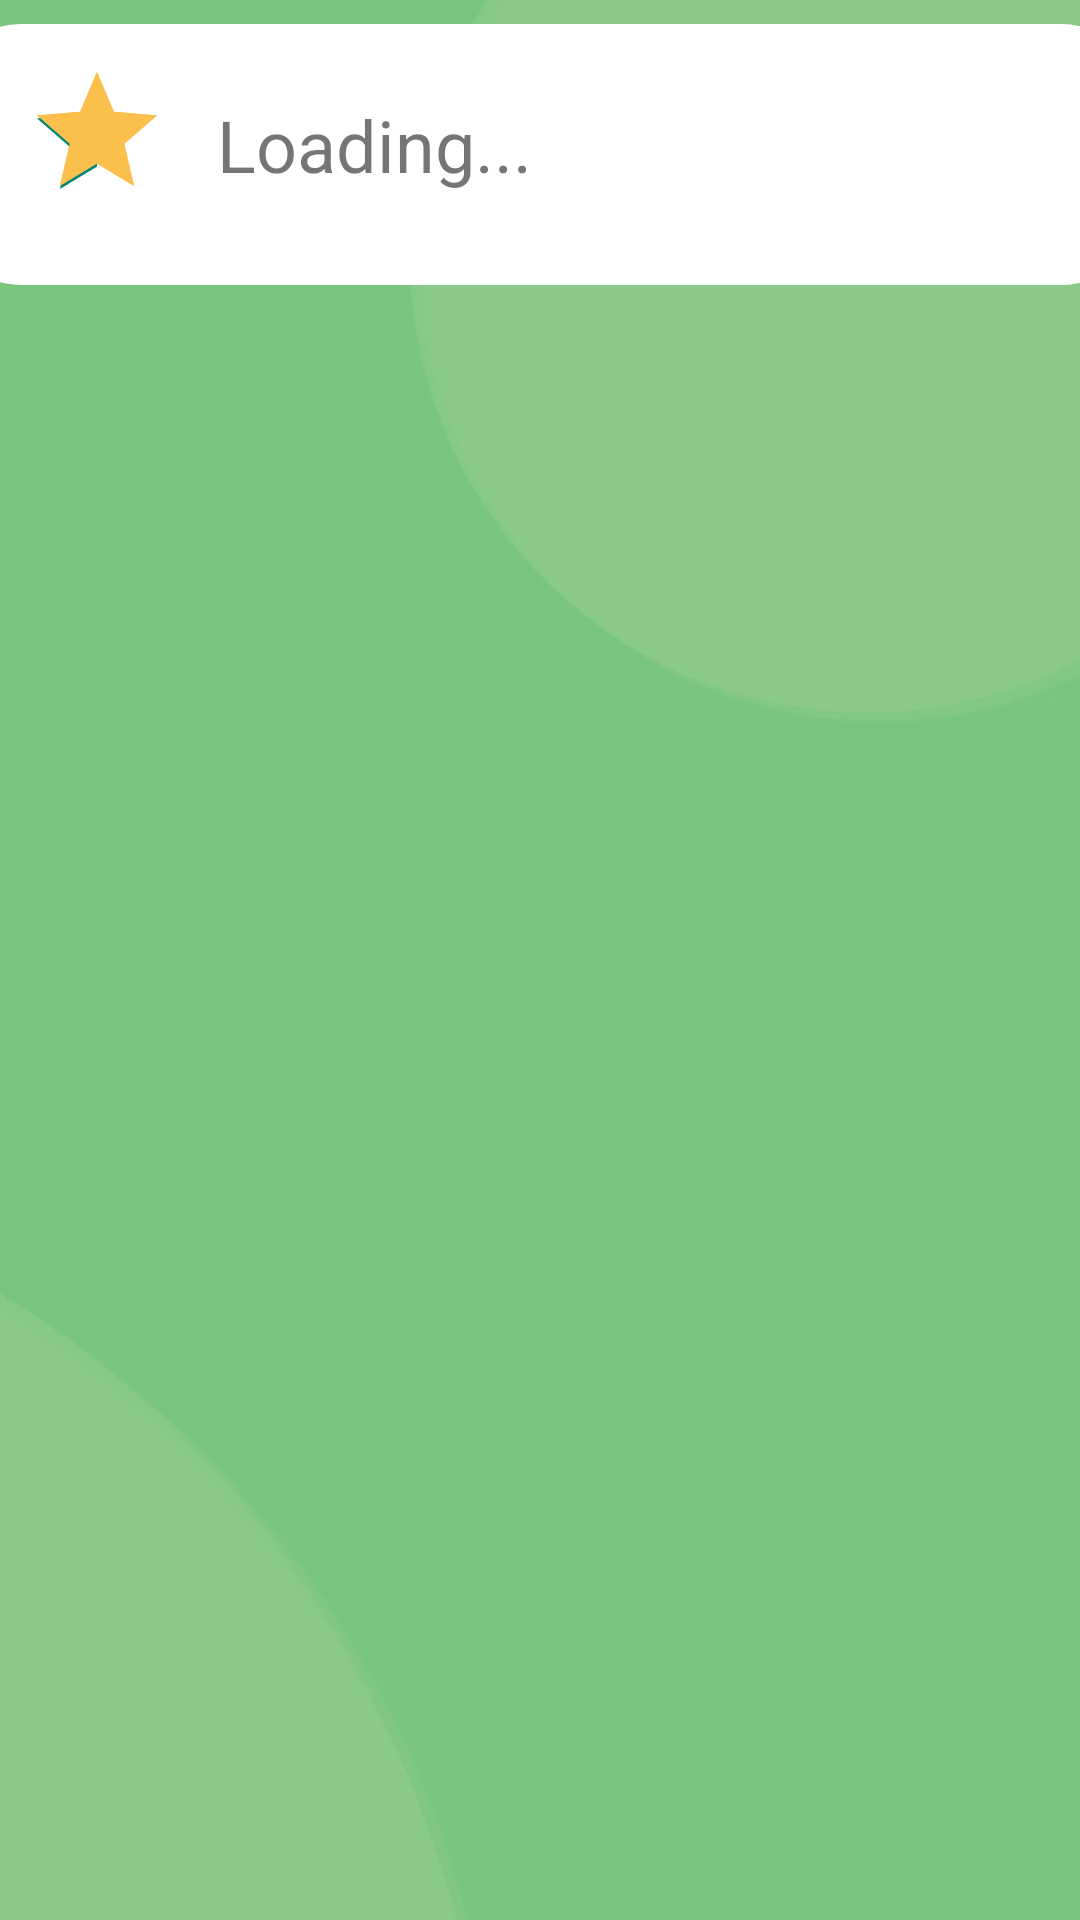

Here is an Android app screen rendered from its layout file. Give the layout XML and the strings, colors and styles it references.
<!-- AndroidManifest.xml: application theme Theme.HealingWords -->
<!-- res/layout/fragment_show_all_reviews.xml -->
<?xml version="1.0" encoding="utf-8"?>
<androidx.constraintlayout.widget.ConstraintLayout xmlns:android="http://schemas.android.com/apk/res/android"
    xmlns:app="http://schemas.android.com/apk/res-auto"
    xmlns:tools="http://schemas.android.com/tools"
    android:layout_width="match_parent"
    android:layout_height="wrap_content"
    android:background="@drawable/bg">


    <androidx.constraintlayout.widget.ConstraintLayout
        android:id="@+id/constraintLayout"
        android:layout_width="400dp"
        android:layout_height="87dp"
        android:layout_marginTop="8dp"
        android:background="@drawable/rounded_corner"
        app:layout_constraintEnd_toEndOf="parent"
        app:layout_constraintStart_toStartOf="parent"
        app:layout_constraintTop_toTopOf="parent">

        <RatingBar
            android:id="@+id/bigStar"
            android:layout_width="wrap_content"
            android:layout_height="wrap_content"
            android:layout_marginStart="28dp"
            android:layout_marginTop="12dp"
            android:contentDescription="@string/dummyRating"
            android:numStars="1"
            android:progressBackgroundTint="@color/reviewStars"
            android:progressTint="@color/reviewStars"
            android:rating="1"
            app:layout_constraintStart_toStartOf="parent"
            app:layout_constraintTop_toTopOf="parent" />

        <TextView
            android:id="@+id/totalRating"
            android:layout_width="0dp"
            android:layout_height="wrap_content"
            android:layout_marginStart="64dp"
            android:layout_marginTop="12dp"
            android:layout_weight="1"
            android:text="@string/dummyRating"
            android:textAlignment="textStart"
            android:textSize="24sp"
            app:layout_constraintStart_toStartOf="@+id/bigStar"
            app:layout_constraintTop_toTopOf="@+id/bigStar" />

    </androidx.constraintlayout.widget.ConstraintLayout>

    <androidx.recyclerview.widget.RecyclerView
        android:id="@+id/rvShowReviews"
        android:layout_width="match_parent"
        android:layout_height="0dp"
        android:layout_marginStart="8dp"
        android:layout_marginTop="8dp"
        android:layout_marginEnd="8dp"
        android:paddingBottom="100dp"
        app:layout_constraintEnd_toEndOf="parent"
        app:layout_constraintStart_toStartOf="parent"
        app:layout_constraintTop_toBottomOf="@+id/constraintLayout"
        tools:listitem="@layout/show_review_item" />

</androidx.constraintlayout.widget.ConstraintLayout>
<!-- res/layout/show_review_item.xml (included above) -->
<?xml version="1.0" encoding="utf-8"?>
<androidx.constraintlayout.widget.ConstraintLayout xmlns:android="http://schemas.android.com/apk/res/android"
    xmlns:app="http://schemas.android.com/apk/res-auto"
    xmlns:tools="http://schemas.android.com/tools"
    android:id="@+id/constraintLayout2"
    android:layout_width="match_parent"
    android:layout_height="wrap_content"
    android:layout_marginTop="24dp"
    android:background="@drawable/rounded_corner"
    android:backgroundTint="@color/background"
    android:paddingBottom="20dp">

    <TextView
        android:id="@+id/rating2_text2"
        android:layout_width="wrap_content"
        android:layout_height="wrap_content"
        android:layout_marginTop="24dp"
        android:contentDescription="@string/lorem"
        android:paddingStart="24dp"
        android:paddingLeft="24dp"
        android:paddingRight="24dp"
        android:text="@string/loading"
        android:textSize="16sp"
        app:layout_constraintStart_toStartOf="parent"
        app:layout_constraintTop_toBottomOf="@+id/user" />

    <ImageView
        android:id="@+id/edit3"
        android:layout_width="34dp"
        android:layout_height="33dp"


        android:layout_marginStart="320dp"
        android:layout_marginTop="24dp"
        android:layout_marginBottom="16dp"
        android:contentDescription="@string/edit"
        app:layout_constraintBottom_toBottomOf="parent"
        app:layout_constraintEnd_toStartOf="@+id/delete3"
        app:layout_constraintStart_toStartOf="parent"
        app:layout_constraintTop_toBottomOf="@+id/rating2_text2"
        app:layout_constraintVertical_bias="0.0"
        app:srcCompat="@drawable/baseline_edit_note_24"
        tools:visibility="visible" />

    <RatingBar
        android:id="@+id/rating"
        style="@android:style/Widget.DeviceDefault.Light.RatingBar.Indicator"
        android:layout_width="wrap_content"
        android:layout_height="wrap_content"
        android:layout_marginTop="16dp"
        android:layout_marginEnd="24dp"
        android:progressTint="@color/reviewStars"
        android:rating="5"
        android:rotationY="180"
        app:layout_constraintEnd_toEndOf="parent"
        app:layout_constraintHorizontal_bias="1.0"
        app:layout_constraintStart_toEndOf="@+id/user"
        app:layout_constraintTop_toTopOf="parent" />

    <TextView
        android:id="@+id/user"
        android:layout_width="170dp"
        android:layout_height="wrap_content"
        android:layout_marginStart="24dp"
        android:layout_marginTop="24dp"
        android:contentDescription="@string/user"
        android:text="@string/loading"
        android:textColor="@color/success"
        android:textSize="20sp"
        android:textStyle="bold"
        app:layout_constraintStart_toStartOf="parent"
        app:layout_constraintTop_toTopOf="parent" />

    <ImageView
        android:id="@+id/delete3"
        android:layout_width="30dp"
        android:layout_height="30dp"
        android:layout_marginStart="8dp"
        android:layout_marginTop="24dp"
        android:layout_marginEnd="16dp"
        android:layout_marginBottom="16dp"
        android:contentDescription="@string/delete"
        app:layout_constraintBottom_toBottomOf="parent"
        app:layout_constraintEnd_toEndOf="parent"
        app:layout_constraintStart_toEndOf="@+id/edit3"
        app:layout_constraintTop_toBottomOf="@+id/rating2_text2"
        app:layout_constraintVertical_bias="0.0"
        app:srcCompat="@drawable/baseline_delete_forever_24" />

    <TextView
        android:id="@+id/reviewListItemDocName"
        android:layout_width="wrap_content"
        android:layout_height="wrap_content"
        android:layout_marginTop="16dp"
        android:layout_marginEnd="16dp"
        android:contentDescription="@string/docName"
        android:text="@string/loading"
        android:textColor="@color/black"
        app:layout_constraintBottom_toBottomOf="parent"
        app:layout_constraintEnd_toEndOf="parent"
        app:layout_constraintTop_toBottomOf="@+id/edit3" />
</androidx.constraintlayout.widget.ConstraintLayout>
<!-- resources referenced by this layout -->
<resources>
  <color name="background">#F1F5F4</color>
  <color name="black">#FF000000</color>
  <color name="reviewStars">#FBBF4B</color>
  <color name="success">#029851</color>
  <!-- drawable baseline_delete_forever_24 (drawable) -->
  <vector android:height="24dp" android:tint="#FF2A2A"
      android:viewportHeight="24" android:viewportWidth="24"
      android:width="24dp" xmlns:android="http://schemas.android.com/apk/res/android">
      <path android:fillColor="@android:color/white" android:pathData="M6,19c0,1.1 0.9,2 2,2h8c1.1,0 2,-0.9 2,-2L18,7L6,7v12zM8.46,11.88l1.41,-1.41L12,12.59l2.12,-2.12 1.41,1.41L13.41,14l2.12,2.12 -1.41,1.41L12,15.41l-2.12,2.12 -1.41,-1.41L10.59,14l-2.13,-2.12zM15.5,4l-1,-1h-5l-1,1L5,4v2h14L19,4z"/>
  </vector>
  <!-- drawable baseline_edit_note_24 (drawable) -->
  <vector android:height="48dp" android:tint="#2A7FFF"
      android:viewportHeight="24" android:viewportWidth="24"
      android:width="48dp" xmlns:android="http://schemas.android.com/apk/res/android">
      <path android:fillColor="@android:color/white" android:pathData="M3,10h11v2H3V10zM3,8h11V6H3V8zM3,16h7v-2H3V16zM18.01,12.87l0.71,-0.71c0.39,-0.39 1.02,-0.39 1.41,0l0.71,0.71c0.39,0.39 0.39,1.02 0,1.41l-0.71,0.71L18.01,12.87zM17.3,13.58l-5.3,5.3V21h2.12l5.3,-5.3L17.3,13.58z"/>
  </vector>
  <!-- drawable bg: webp bitmap (drawable, 5734 bytes) -->
  <!-- drawable rounded_corner (drawable) -->
  <?xml version="1.0" encoding="UTF-8"?>
  <shape xmlns:android="http://schemas.android.com/apk/res/android">
      <solid android:color="#FFFFFF"/>
      <stroke android:width="3dp" android:color="#ffffff" />
      <corners android:radius="25dp"/>
      <padding android:left="0dp" android:top="0dp" android:right="0dp" android:bottom="0dp" />
  </shape>
  <string name="delete">Delete</string>
  <string name="docName">Dr. Name</string>
  <string name="dummyRating">Loading...</string>
  <string name="edit">Edit</string>
  <string name="loading">Loading...</string>
  <string name="lorem">Lorem ipsum dolor sit amet, consectetur adipiscing elit, sed do eiusmod tempor incididunt ut labore et dolore magna aliqua</string>
  <string name="user">User</string>
  <style name="Theme.HealingWords" parent="Theme.AppCompat.Light.NoActionBar">
          
          <item name="colorPrimary">@color/themePrimary</item>
          <item name="colorPrimaryVariant">@color/themePrimary</item>
          <item name="colorOnPrimary">@color/white</item>
          
          <item name="android:statusBarColor">?attr/colorPrimaryVariant</item>
          
      </style>
  <color name="themePrimary">#029851</color>
  <color name="white">#FFFFFFFF</color>
</resources>
